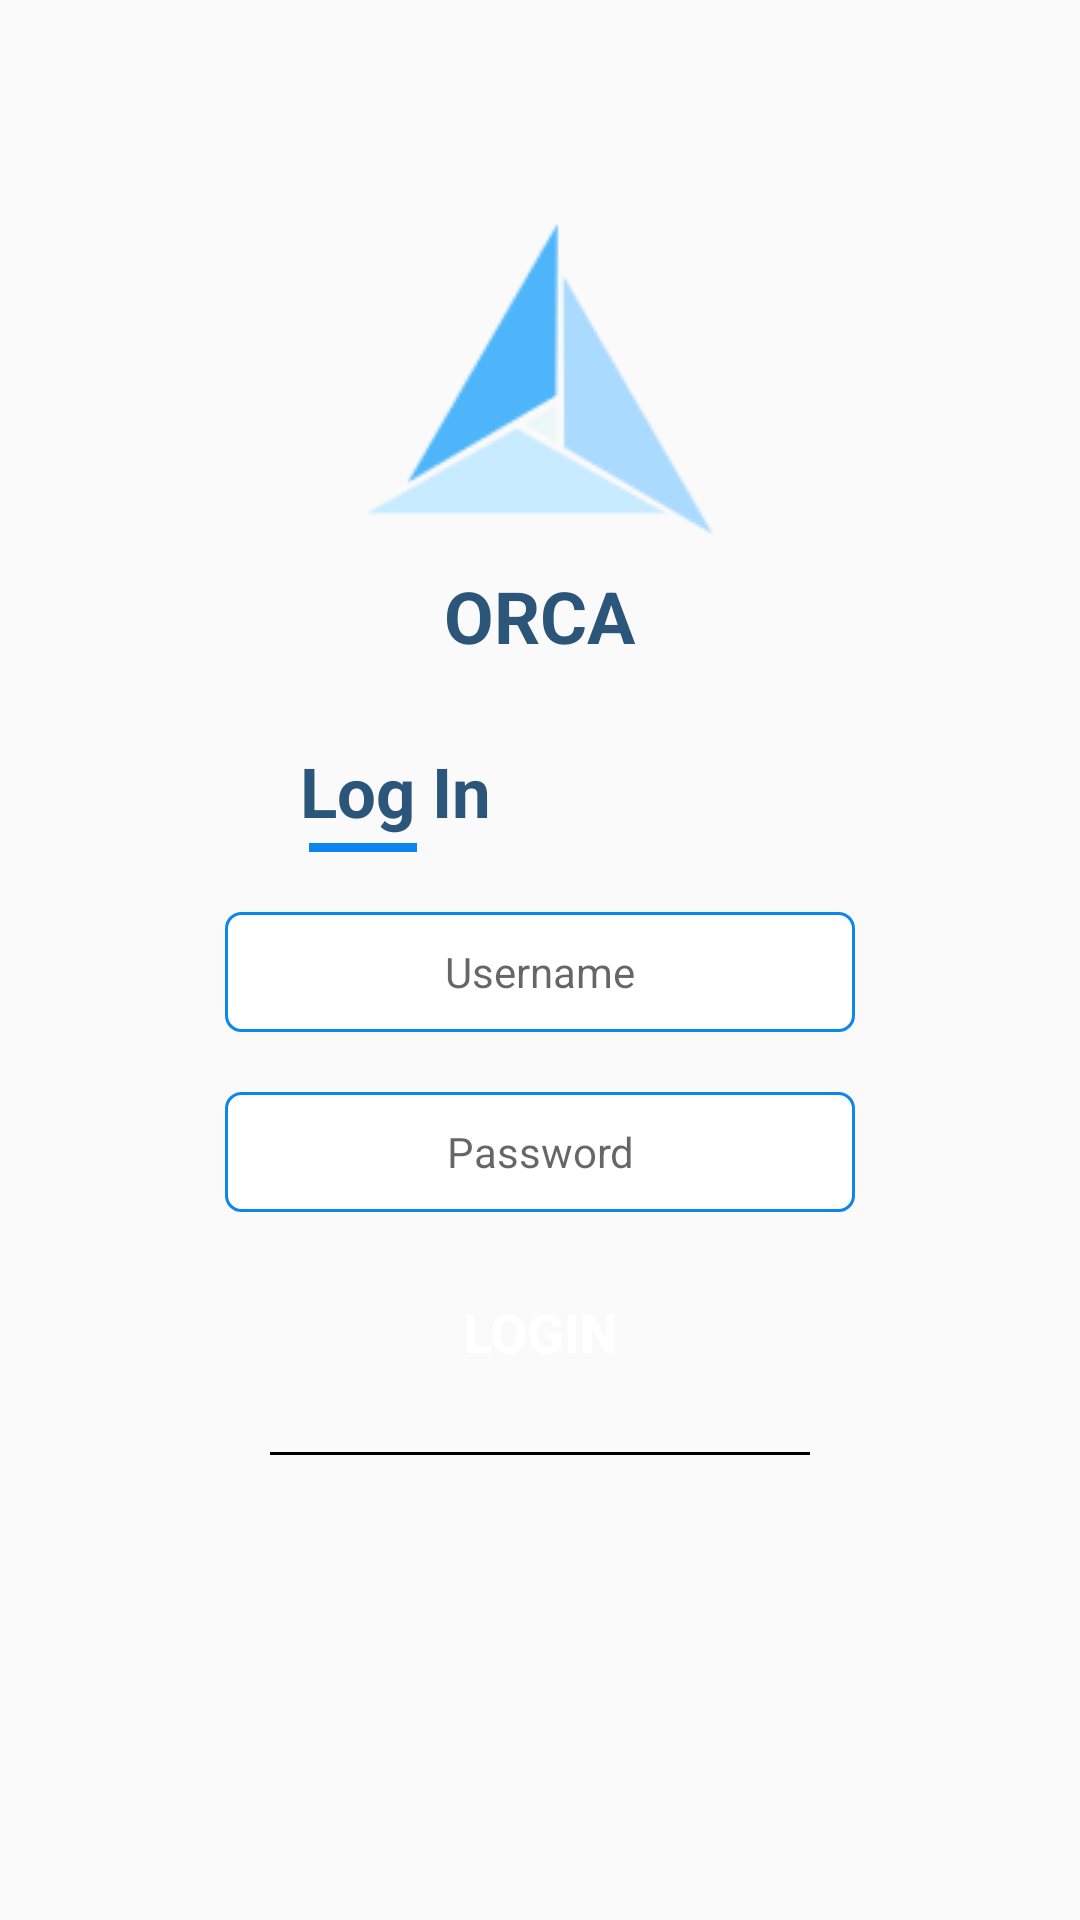

Here is an Android app screen rendered from its layout file. Give the layout XML and the strings, colors and styles it references.
<!-- AndroidManifest.xml: application theme AppTheme -->
<!-- res/layout/activity_login.xml -->
<?xml version="1.0" encoding="utf-8"?>
<LinearLayout
    xmlns:android="http://schemas.android.com/apk/res/android"
    xmlns:app="http://schemas.android.com/apk/res-auto"
    xmlns:tools="http://schemas.android.com/tools"
    android:layout_width="match_parent"
    android:layout_height="match_parent"
    tools:context=".Login"
    android:orientation="vertical"
    android:background="@drawable/backgroundcity"
    >

    <ImageView
        android:layout_marginTop="67dp"
        android:layout_gravity="center"
        android:layout_width="136dp"
        android:layout_height="122dp"
        android:src="@drawable/logo"/>
    <TextView
        android:layout_gravity="center"
        android:layout_width="wrap_content"
        android:layout_height="wrap_content"
        android:text="ORCA"
        android:textSize="24dp"
        android:textColor="@color/colorPrimaryDark"
        android:textStyle="bold"/>
    <TextView
        android:layout_width="wrap_content"
        android:layout_height="wrap_content"
        android:text="Log In"
        android:textColor="@color/colorPrimaryDark"
        android:textSize="23dp"
        android:layout_marginTop="27dp"
        android:layout_marginLeft="100dp"
        android:textStyle="bold"/>
    <View
        android:layout_width="36dp"
        android:layout_height="3dp"
        android:background="@color/colorPrimary"
        android:layout_marginLeft="103dp"
        android:layout_marginTop="2dp"
        />

    <EditText
        android:layout_width="210dp"
        android:layout_height="40dp"
        android:layout_gravity="center"
        android:layout_marginTop="20dp"
        android:hint="Username"
        android:textSize="14dp"
        android:textAlignment="center"
        android:background="@drawable/edittextbackground"
        />
    <EditText
        android:layout_width="210dp"
        android:layout_height="40dp"
        android:layout_gravity="center"
        android:layout_marginTop="20dp"
        android:hint="Password"
        android:textSize="14dp"
        android:textAlignment="center"
        android:background="@drawable/edittextbackground"
        />
    <Button
        android:id="@+id/buttonlogin"
        android:layout_width="wrap_content"
        android:layout_height="40dp"
        android:layout_marginTop="20dp"
        android:background="@drawable/corners"
        android:text="      LOGIN      "
        android:textSize="18dp"
        android:textStyle="bold"
        android:layout_gravity="center_horizontal"
        android:textAlignment="center"
        android:textColor="@color/white"
        />
    <View
        android:layout_width="180dp"
        android:layout_height="1dp"
        android:layout_marginTop="20dp"
        android:background="#000000"
        android:layout_gravity="center" />


        
    
</LinearLayout>
<!-- resources referenced by this layout -->
<resources>
  <color name="colorPrimary">#0D85EF</color>
  <color name="colorPrimaryDark">#2B567A</color>
  <color name="white">#ffffff</color>
  <!-- drawable bgcity: png bitmap (drawable, 29597 bytes) -->
  <!-- drawable edittextbackground (drawable) -->
  <?xml version="1.0" encoding="utf-8"?>
  <shape xmlns:android="http://schemas.android.com/apk/res/android">
      <stroke
          android:width = "1dp"
          android:color = "@color/colorPrimary"
      />
      <solid
          android:color="@color/white"/>
      <corners
          android:bottomLeftRadius="5dp"
          android:bottomRightRadius="5dp"
          android:topLeftRadius="5dp"
          android:topRightRadius="5dp"/>
  </shape>
  <!-- drawable logo: png bitmap (drawable, 4563 bytes) -->
  <style name="AppTheme" parent="Theme.AppCompat.Light.NoActionBar">
          
          <item name="colorPrimary">@color/colorPrimary</item>
          <item name="colorPrimaryDark">@color/colorPrimaryDark</item>
          <item name="colorAccent">@color/colorAccent</item>
      </style>
  <color name="colorAccent">#FF4081</color>
</resources>
